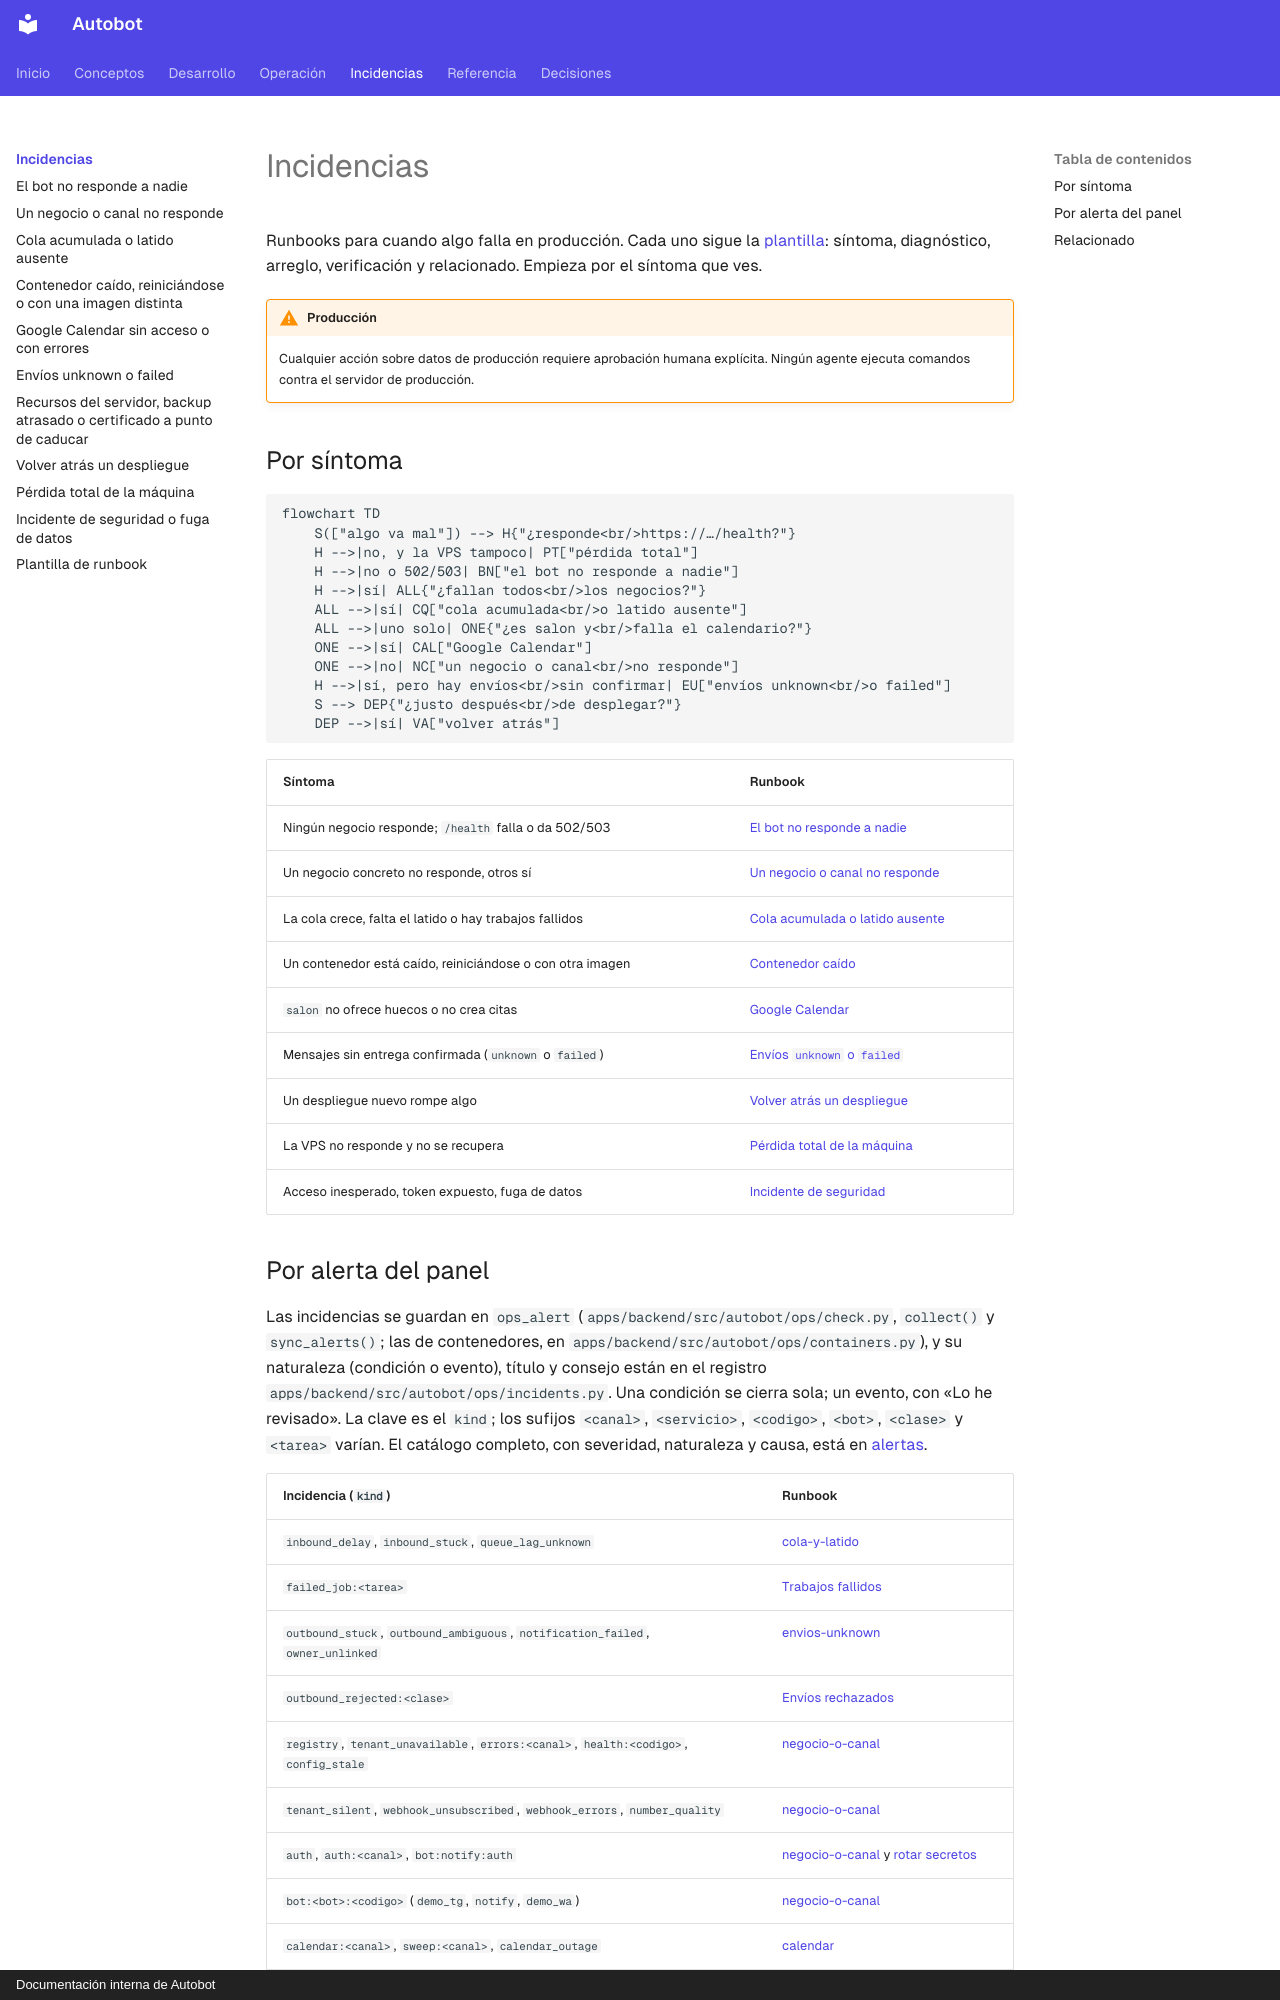

repository: MarianodelRio/autobot · page: incidencias/index.html · generator: mkdocs · copyright: Documentación interna de Autobot

# Incidencias

Runbooks para cuando algo falla en producción. Cada uno sigue la [plantilla](plantilla.md): síntoma, diagnóstico, arreglo, verificación y relacionado. Empieza por el síntoma que ves.

!!! warning "Producción"
    Cualquier acción sobre datos de producción requiere aprobación humana explícita. Ningún agente ejecuta comandos contra el servidor de producción.

## Por síntoma

```mermaid
flowchart TD
    S(["algo va mal"]) --> H{"¿responde<br/>https://…/health?"}
    H -->|no, y la VPS tampoco| PT["pérdida total"]
    H -->|no o 502/503| BN["el bot no responde a nadie"]
    H -->|sí| ALL{"¿fallan todos<br/>los negocios?"}
    ALL -->|sí| CQ["cola acumulada<br/>o latido ausente"]
    ALL -->|uno solo| ONE{"¿es salon y<br/>falla el calendario?"}
    ONE -->|sí| CAL["Google Calendar"]
    ONE -->|no| NC["un negocio o canal<br/>no responde"]
    H -->|sí, pero hay envíos<br/>sin confirmar| EU["envíos unknown<br/>o failed"]
    S --> DEP{"¿justo después<br/>de desplegar?"}
    DEP -->|sí| VA["volver atrás"]
```

| Síntoma | Runbook |
| --- | --- |
| Ningún negocio responde; `/health` falla o da 502/503 | [El bot no responde a nadie](bot-no-responde.md) |
| Un negocio concreto no responde, otros sí | [Un negocio o canal no responde](negocio-o-canal.md) |
| La cola crece, falta el latido o hay trabajos fallidos | [Cola acumulada o latido ausente](cola-y-latido.md) |
| Un contenedor está caído, reiniciándose o con otra imagen | [Contenedor caído](contenedor-caido.md) |
| `salon` no ofrece huecos o no crea citas | [Google Calendar](calendar.md) |
| Mensajes sin entrega confirmada (`unknown` o `failed`) | [Envíos `unknown` o `failed`](envios-unknown.md) |
| Un despliegue nuevo rompe algo | [Volver atrás un despliegue](volver-atras.md) |
| La VPS no responde y no se recupera | [Pérdida total de la máquina](perdida-total.md) |
| Acceso inesperado, token expuesto, fuga de datos | [Incidente de seguridad](incidente-seguridad.md) |
